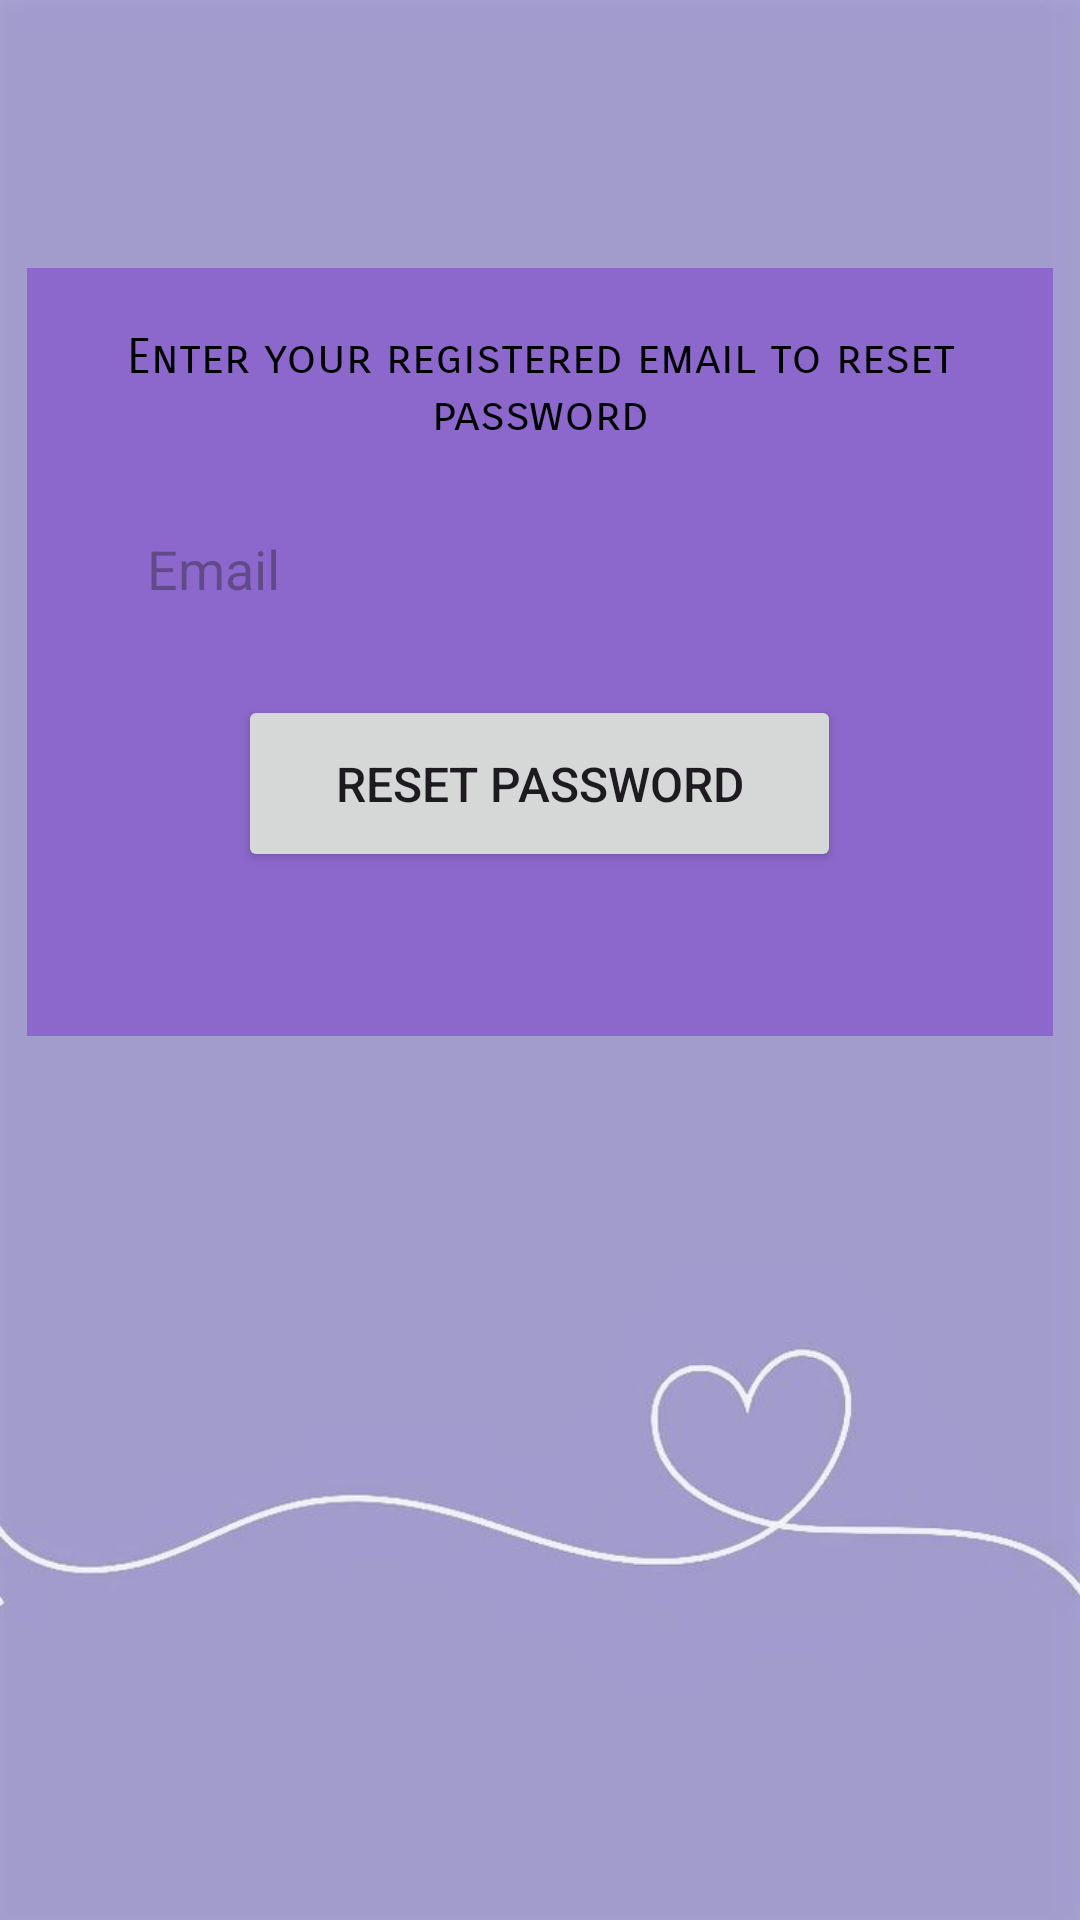

Here is an Android app screen rendered from its layout file. Give the layout XML and the strings, colors and styles it references.
<!-- AndroidManifest.xml: application theme Base.Theme.FYP -->
<!-- res/layout/activity_forgot_pass.xml -->
<?xml version="1.0" encoding="utf-8"?>
<androidx.drawerlayout.widget.DrawerLayout
    xmlns:android="http://schemas.android.com/apk/res/android"
    xmlns:app="http://schemas.android.com/apk/res-auto"
    xmlns:tools="http://schemas.android.com/tools"
    android:id="@+id/drawer_layout"
    android:layout_width="match_parent"
    android:layout_height="match_parent"
    android:fitsSystemWindows="true"
    tools:openDrawer="start">

<androidx.constraintlayout.widget.ConstraintLayout
    android:layout_width="match_parent"
    android:layout_height="match_parent"
    android:background="@drawable/bg5"
    tools:context=".ForgotPass">

    <androidx.appcompat.widget.Toolbar
        android:id="@+id/toolbar"
        android:layout_width="0dp"
        android:layout_height="wrap_content"
        android:minHeight="?attr/actionBarSize"
        app:layout_constraintEnd_toEndOf="parent"
        app:layout_constraintHorizontal_bias="1.0"
        app:layout_constraintStart_toStartOf="parent"
        app:layout_constraintTop_toTopOf="parent"
        app:navigationIcon="@drawable/back_icon">

    </androidx.appcompat.widget.Toolbar>

    <LinearLayout
        android:layout_width="342dp"
        android:layout_height="256dp"
        android:background="#8C68CC"
        android:orientation="vertical"
        app:layout_constraintBottom_toBottomOf="parent"
        app:layout_constraintEnd_toEndOf="parent"
        app:layout_constraintStart_toStartOf="parent"
        app:layout_constraintTop_toBottomOf="@+id/toolbar"
        app:layout_constraintVertical_bias="0.079">

        <TextView
            android:id="@+id/textView15"
            android:layout_width="match_parent"
            android:layout_height="wrap_content"
            android:layout_gravity="center"
            android:layout_marginLeft="20dp"
            android:layout_marginTop="20dp"
            android:layout_marginRight="20dp"
            android:fontFamily="sans-serif-smallcaps"
            android:text="Enter your registered email to reset password"
            android:textAlignment="center"
            android:textColor="@color/black"
            android:textSize="16sp" />

        <EditText
            android:id="@+id/editTextResetEmail"
            android:layout_width="match_parent"
            android:layout_height="44dp"
            android:layout_gravity="center"
            android:layout_marginLeft="20dp"
            android:layout_marginTop="20dp"
            android:layout_marginRight="20dp"
            android:background="@drawable/input_bg"
            android:ems="10"
            android:hint="Email"
            android:inputType="text"
            android:paddingLeft="20dp" />

        <Button
            android:id="@+id/buttonResetPass"
            android:layout_width="201dp"
            android:layout_height="59dp"
            android:layout_gravity="center"
            android:layout_marginTop="20dp"
            android:text="Reset Password"
            android:textSize="16sp" />
    </LinearLayout>

</androidx.constraintlayout.widget.ConstraintLayout>
</androidx.drawerlayout.widget.DrawerLayout>
<!-- resources referenced by this layout -->
<resources>
  <!-- drawable bg5: jpg bitmap (drawable, 12249 bytes) -->
  <style name="Base.Theme.FYP" parent="Theme.Material3.DayNight.NoActionBar">
          
          
      </style>
  <!-- not gathered from this repository: default colours our renderer supplied (Android Studio template values) -->
  <color name="black">#FF000000</color>
</resources>
